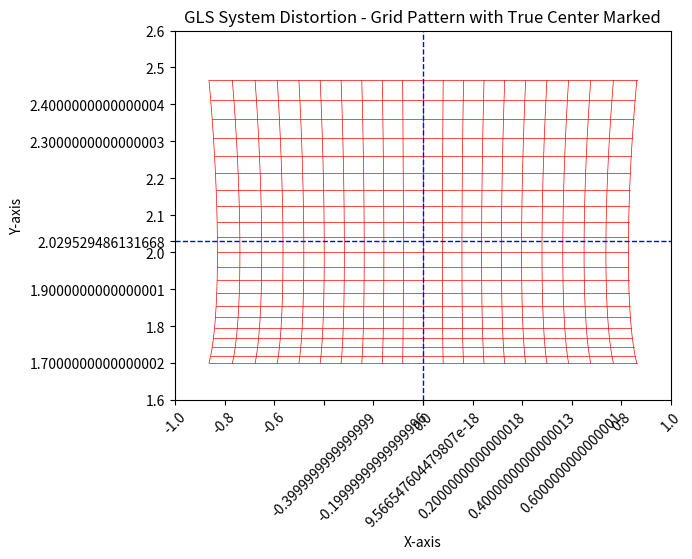

This chart was generated by the following Python code:
import numpy as np
import matplotlib.pyplot as plt

# Given values
r = 1.0  # Radius, replace with your actual value
z0 = 2.0  # Distance, replace with your actual value

# Create a figure and axis
fig, ax = plt.subplots()

# Generate a range of angles α and β
alpha_values = np.deg2rad(np.linspace(-22.5, 22.5, 21))  # 21 points from -22.5 to 22.5 degrees
beta_values = np.deg2rad(np.linspace(-22.5, 22.5, 21))  # 21 points from -22.5 to 22.5 degrees

# Initialize arrays for all X and Y coordinates
all_x_values = []
all_y_values = []

# Loop through α and β values to plot lines in each column
for alpha in alpha_values:
    x_values = []
    y_values = []
    for beta in beta_values:
        # Equations from the simple model
        x = -r * np.tan(alpha) * (((z0 - r) / (r * np.cos(beta))) + 1)
        y = (((z0 - r) / np.cos(beta)) + (r * (1 + np.sin(beta))))
        x_values.append(x)
        y_values.append(y)
        all_x_values.append(x)
        all_y_values.append(y)

    ax.plot(x_values, y_values, c='r', linewidth=0.5)

# Loop through β and α values to plot lines in each row
for beta in beta_values:
    x_values = []
    y_values = []
    for alpha in alpha_values:
        # Equations from the simple model
        x = -r * np.tan(alpha) * (((z0 - r) / (r * np.cos(beta))) + 1)
        y = (((z0 - r) / np.cos(beta)) + (r * (1 + np.sin(beta))))
        x_values.append(x)
        y_values.append(y)
        all_x_values.append(x)
        all_y_values.append(y)

    ax.plot(x_values, y_values, c='r', linewidth=0.5)

# Calculate the true center of the entire grid
center_x = np.mean(all_x_values)
center_y = np.mean(all_y_values)

# Marking the true center of the entire grid with lines
ax.axhline(y=center_y, color='blue', linestyle='--', linewidth=1)  # Horizontal line through center Y
ax.axvline(x=center_x, color='blue', linestyle='--', linewidth=1)  # Vertical line through center X

# Adding tick marks and labels for the center point on the axes
ax.xaxis.set_major_locator(plt.MaxNLocator(integer=True))
ax.yaxis.set_major_locator(plt.MaxNLocator(integer=True))
ax.set_xticks(list(ax.get_xticks()) + [center_x])
ax.set_yticks(list(ax.get_yticks()) + [center_y])
ax.set_xticklabels(list(ax.get_xticks()), rotation=45)
ax.set_yticklabels(list(ax.get_yticks()))

# Set labels for the axes
ax.set_xlabel('X-axis')
ax.set_ylabel('Y-axis')

# Set the plot title
plt.title('GLS System Distortion - Grid Pattern with True Center Marked')

# Show the plot
plt.show()
